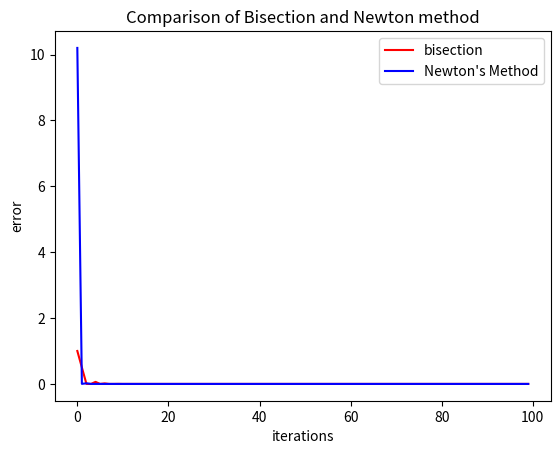

This chart was generated by the following Python code:
import numpy as np
import matplotlib.pyplot as plt
from scipy import optimize

def f(x):
    y=np.sin(np.cos(np.exp(x)))
    return(y)

def ff(x):
    yy=-1*np.cos(np.cos(np.exp(x)))*(np.sin(np.exp(x)))*(np.exp(x))
    return(yy)

def small(a,b):
    if abs(f(a))>abs(f(b)):
        return (b)
    else:
         return(a)


##BISECTION
a=-1
b=1
xi=-1
x=small(a,b)
e=x
eb=[]  #error
en=[]

for i in range (100):
    #Bisection Method
    if f(a)*f(0.5*(a+b))<=0:
        b=0.5*(a+b)
    elif f(b)*f(0.5*(a+b))<0:
            a=0.5*(a+b)
    e=small(a,b)-x
    x=small(a,b)
    eb=eb+ [abs(e)]
    
    #Newton Method
    xxi=xi-f(xi)/ff(xi)
    en=en + [abs(xxi-xi)]
    xi=xxi
  
plt.figure(1)
plt.plot(eb, 'r', label="bisection")
plt.plot(en, 'b', label="Newton's Method")
plt.xlabel('iterations')
plt.ylabel('error')
plt.legend(loc="upper right")
plt.title('Comparison of Bisection and Newton method')
plt.show()


#using scipy library
x_bisection_sp=optimize.bisect(f,a,b)
x_newton_sp=optimize.newton(f,xi,ff)
  
print("root obtained from implemented bisection method is",x,"in iterations",1+i)
print("root obtained by using Scipy library bisection",x_bisection_sp)
print("root obtained from implemented Newton ", xi,"in iterations",1+i)
print("root obtained by using Scipy library Newton method",x_newton_sp)